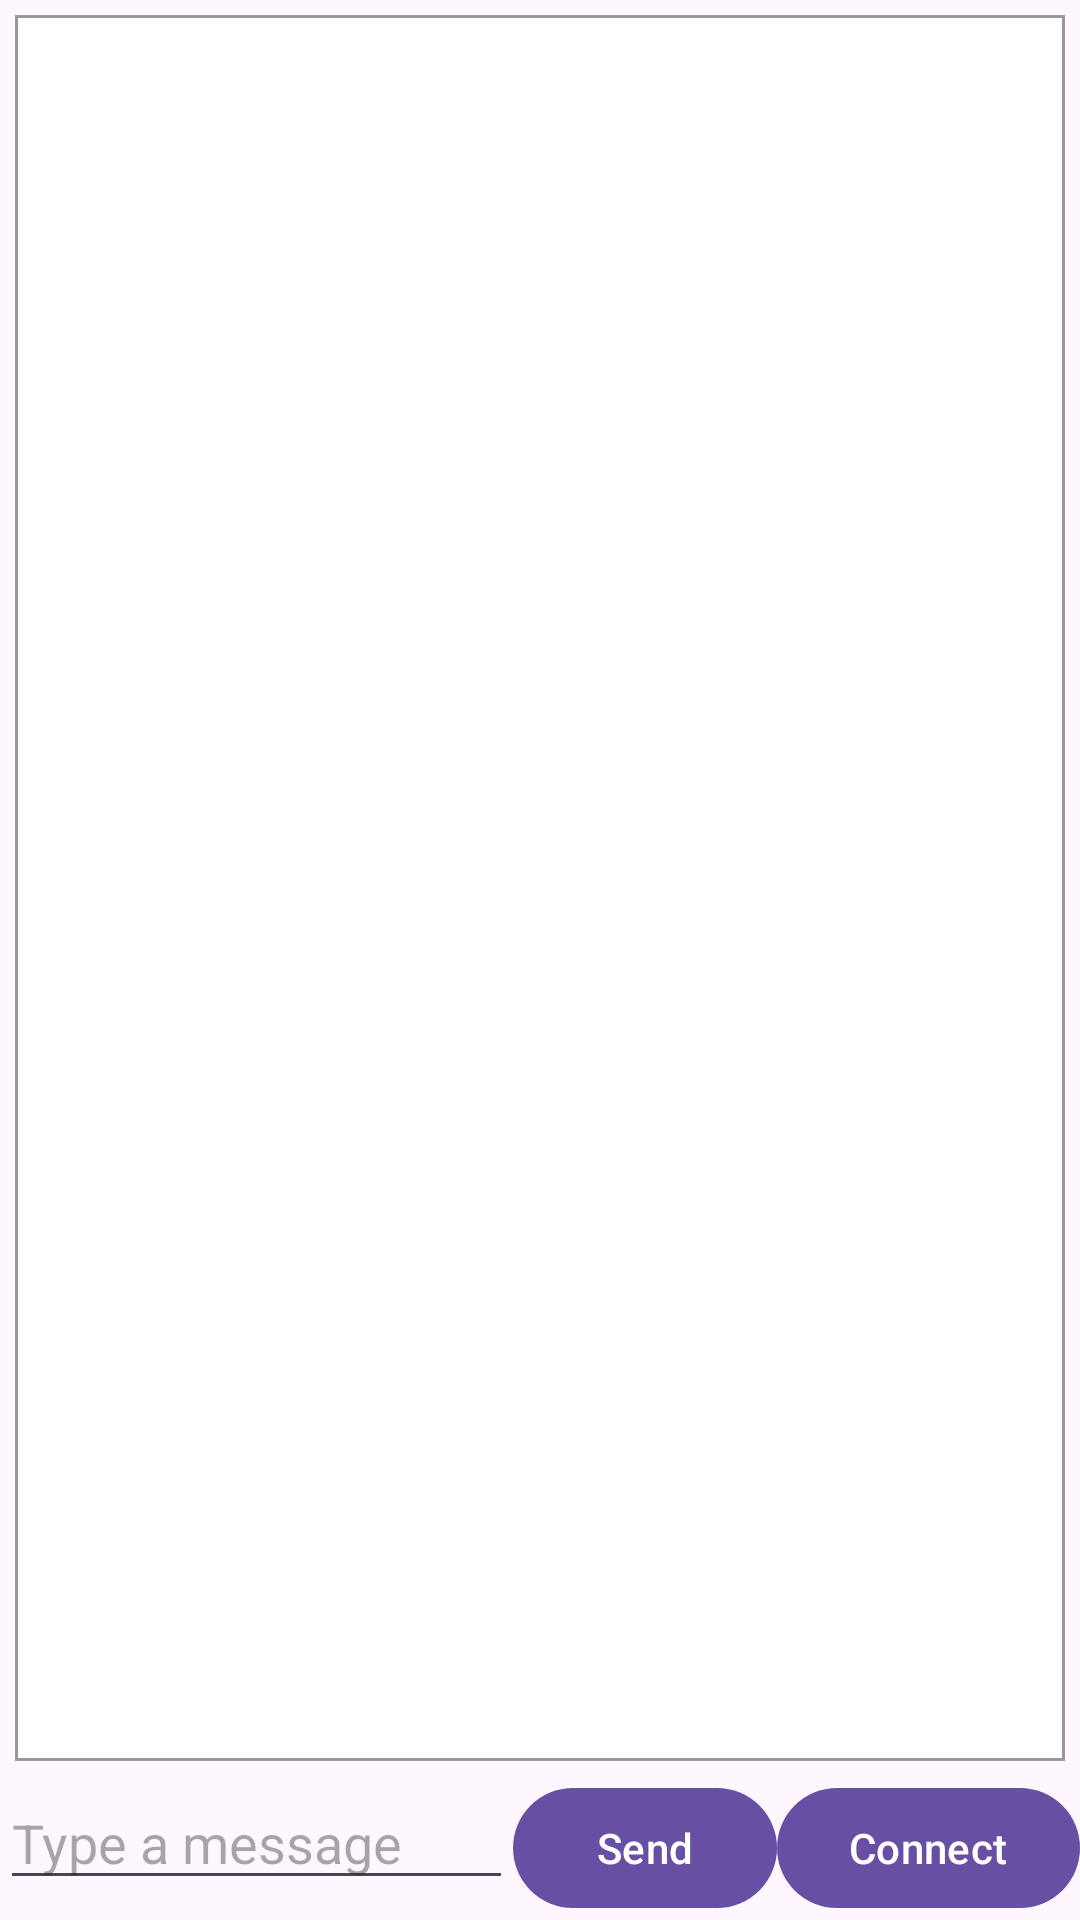

The Android layout XML behind this screen, and the referenced resources:
<!-- AndroidManifest.xml: application theme Theme.FindMyFriends -->
<!-- res/layout/fragment_bluetooth_chat.xml -->
<?xml version="1.0" encoding="utf-8"?>
<RelativeLayout xmlns:android="http://schemas.android.com/apk/res/android"
    android:layout_width="match_parent"
    android:layout_height="match_parent"
    android:orientation="vertical">

    <ListView
        android:id="@+id/listView"
        android:layout_width="match_parent"
        android:layout_height="wrap_content"
        android:layout_above="@+id/input_layout"
        android:layout_alignParentTop="true"
        android:layout_margin="5dp"
        android:background="@drawable/chat_list_style" />

    <LinearLayout
        android:id="@+id/input_layout"
        android:layout_width="match_parent"
        android:layout_height="wrap_content"
        android:layout_alignParentBottom="true"
        android:orientation="horizontal">

        <EditText
            android:id="@+id/edit_text_out"
            android:layout_width="0dp"
            android:layout_height="wrap_content"
            android:layout_weight="1"
            android:hint="Type a message"
            android:importantForAutofill="no"
            android:inputType="text" />

        <Button
            android:id="@+id/button_send"
            android:layout_width="wrap_content"
            android:layout_height="wrap_content"
            android:text="Send" />

        <Button
            android:id="@+id/button_connect"
            android:layout_width="wrap_content"
            android:layout_height="wrap_content"
            android:text="Connect" />








    </LinearLayout>


</RelativeLayout>
<!-- resources referenced by this layout -->
<resources>
  <!-- drawable chat_list_style (drawable) -->
  <?xml version="1.0" encoding="utf-8"?>
  <shape xmlns:android="http://schemas.android.com/apk/res/android">
    <solid android:color="#FFFFFF" /> 
  
    <stroke
      android:width="1dp"
      android:color="#999999" /> 
  
    <padding
      android:bottom="6dp"
      android:left="6dp"
      android:right="6dp"
      android:top="6dp" />
  
  </shape>
  <style name="Theme.FindMyFriends" parent="Theme.Material3.DayNight">
  
  
  
  
  
  
  
  
  
  
  
      </style>
</resources>
